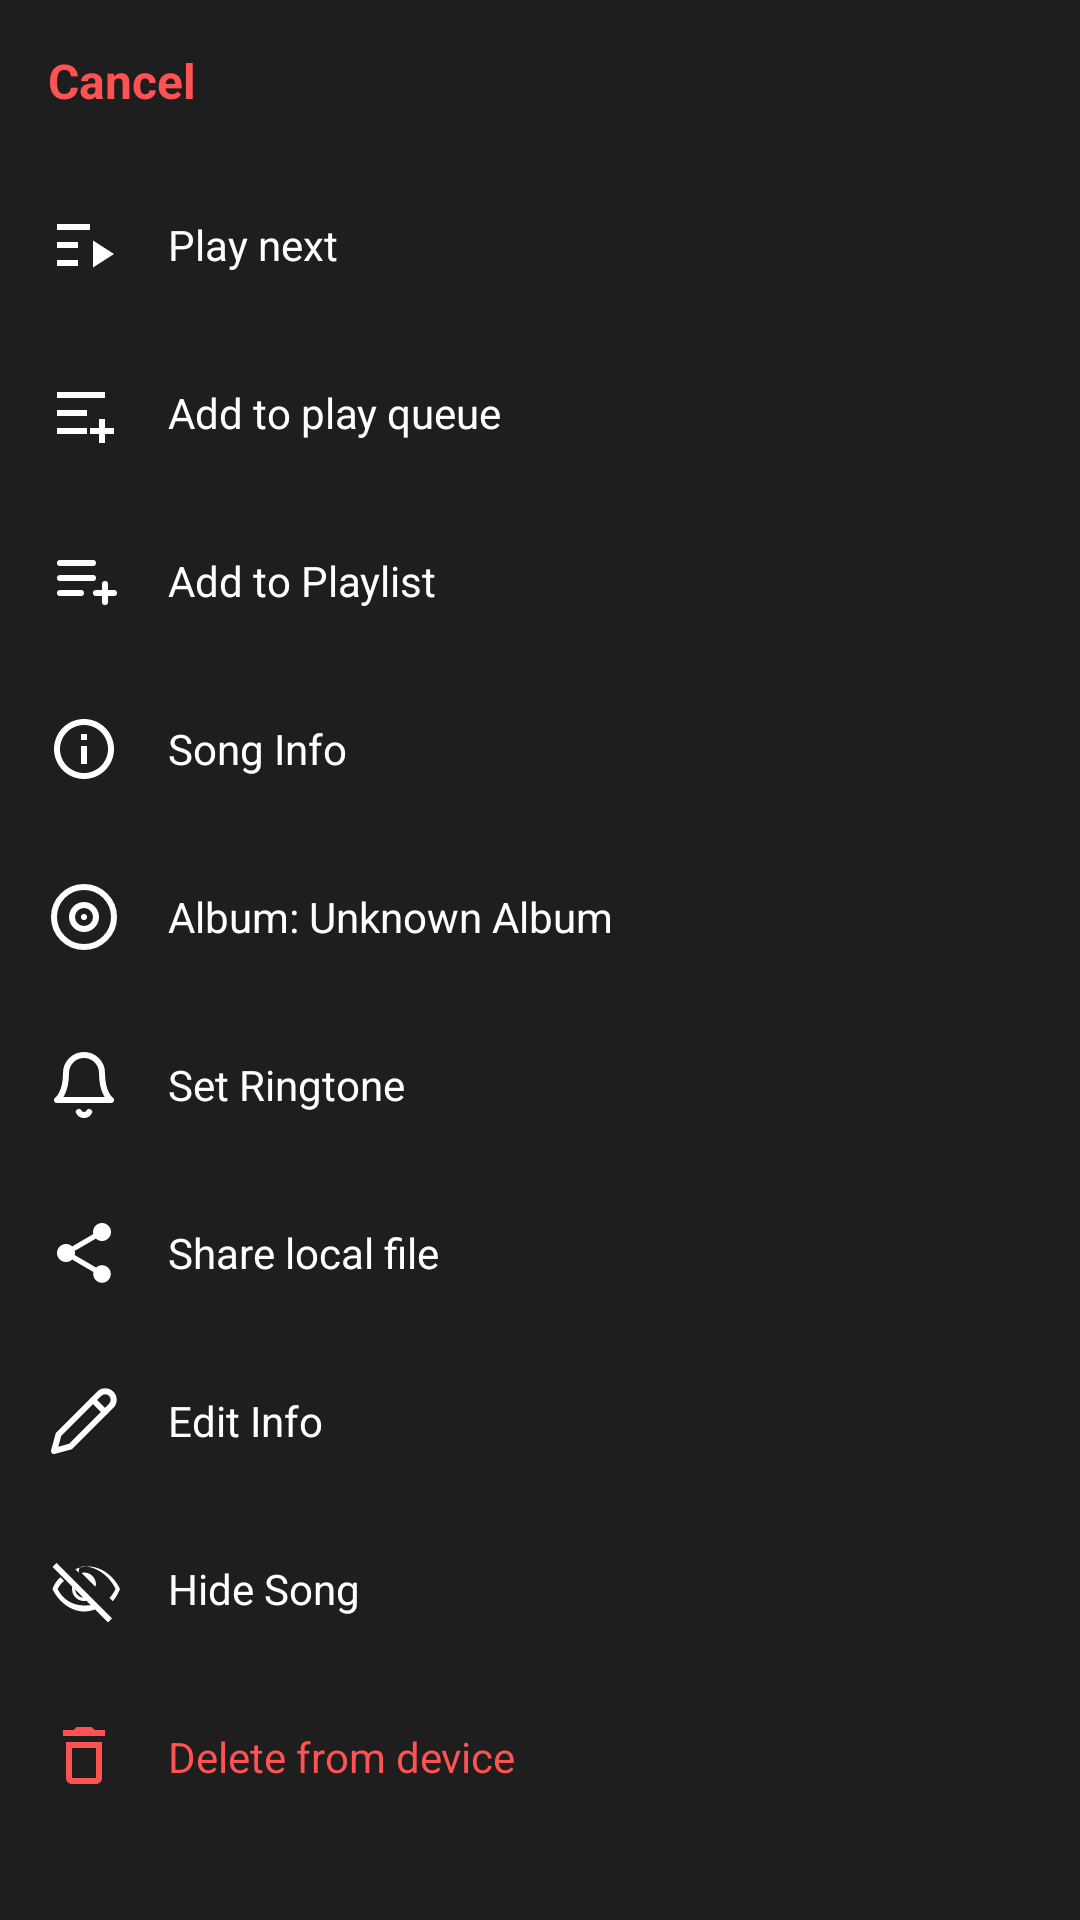

This screen was rendered from an Android layout file. Write that file and the resources it references.
<!-- AndroidManifest.xml: application theme Theme.Musicdeck -->
<!-- res/layout/layout_quick_actions_sheet.xml -->
<?xml version="1.0" encoding="utf-8"?>
<LinearLayout xmlns:android="http://schemas.android.com/apk/res/android"
    android:layout_width="match_parent"
    android:layout_height="wrap_content"
    android:orientation="vertical"
    android:background="#1E1E1E"
    android:paddingBottom="16dp">

    
    <TextView
        android:id="@+id/action_cancel"
        android:layout_width="match_parent"
        android:layout_height="wrap_content"
        android:text="Cancel"
        android:textColor="#FF5252"
        android:padding="16dp"
        android:textSize="16sp"
        android:textStyle="bold"
        android:background="?attr/selectableItemBackground"/>

    
    
    <TextView
        android:id="@+id/action_play_next"
        android:layout_width="match_parent"
        android:layout_height="wrap_content"
        android:text="Play next"
        android:textColor="#FFFFFF"
        android:padding="16dp"
        android:drawableStart="@drawable/ic_play_next"
        android:drawablePadding="16dp"
        android:drawableTint="#FFFFFF"
        android:background="?attr/selectableItemBackground"
        android:gravity="center_vertical"/>

    <TextView
        android:id="@+id/action_add_queue"
        android:layout_width="match_parent"
        android:layout_height="wrap_content"
        android:text="Add to play queue"
        android:textColor="#FFFFFF"
        android:padding="16dp"
        android:drawableStart="@drawable/ic_add_to_queue"
        android:drawablePadding="16dp"
        android:drawableTint="#FFFFFF"
        android:background="?attr/selectableItemBackground"
        android:gravity="center_vertical"/>

    <TextView
        android:id="@+id/action_add_playlist"
        android:layout_width="match_parent"
        android:layout_height="wrap_content"
        android:text="Add to Playlist"
        android:textColor="#FFFFFF"
        android:padding="16dp"
        android:drawableStart="@drawable/ic_playlist_add"
        android:drawablePadding="16dp"
        android:drawableTint="#FFFFFF"
        android:background="?attr/selectableItemBackground"
        android:gravity="center_vertical"/>

    <TextView
        android:id="@+id/action_song_info"
        android:layout_width="match_parent"
        android:layout_height="wrap_content"
        android:text="Song Info"
        android:textColor="#FFFFFF"
        android:padding="16dp"
        android:drawableStart="@drawable/ic_info_outline"
        android:drawablePadding="16dp"
        android:drawableTint="#FFFFFF"
        android:background="?attr/selectableItemBackground"
        android:gravity="center_vertical"/>

    <TextView
        android:id="@+id/action_album_info"
        android:layout_width="match_parent"
        android:layout_height="wrap_content"
        android:text="Album: Unknown Album"
        android:textColor="#FFFFFF"
        android:padding="16dp"
        android:drawableStart="@drawable/ic_album"
        android:drawablePadding="16dp"
        android:drawableTint="#FFFFFF"
        android:background="?attr/selectableItemBackground"
        android:gravity="center_vertical"/>

    <TextView
        android:id="@+id/action_ringtone"
        android:layout_width="match_parent"
        android:layout_height="wrap_content"
        android:text="Set Ringtone"
        android:textColor="#FFFFFF"
        android:padding="16dp"
        android:drawableStart="@drawable/ic_ringtone"
        android:drawablePadding="16dp"
        android:drawableTint="#FFFFFF"
        android:background="?attr/selectableItemBackground"
        android:gravity="center_vertical"/>

    <TextView
        android:id="@+id/action_share"
        android:layout_width="match_parent"
        android:layout_height="wrap_content"
        android:text="Share local file"
        android:textColor="#FFFFFF"
        android:padding="16dp"
        android:drawableStart="@drawable/ic_share"
        android:drawablePadding="16dp"
        android:drawableTint="#FFFFFF"
        android:background="?attr/selectableItemBackground"
        android:gravity="center_vertical"/>
        
    <TextView
        android:id="@+id/action_edit_info"
        android:layout_width="match_parent"
        android:layout_height="wrap_content"
        android:text="Edit Info"
        android:textColor="#FFFFFF"
        android:padding="16dp"
        android:drawableStart="@drawable/ic_edit"
        android:drawablePadding="16dp"
        android:drawableTint="#FFFFFF"
        android:background="?attr/selectableItemBackground"
        android:gravity="center_vertical"/>

    <TextView
        android:id="@+id/action_hide_song"
        android:layout_width="match_parent"
        android:layout_height="wrap_content"
        android:text="Hide Song"
        android:textColor="#FFFFFF"
        android:padding="16dp"
        android:drawableStart="@drawable/ic_hide_modern"
        android:drawablePadding="16dp"
        android:drawableTint="#FFFFFF"
        android:background="?attr/selectableItemBackground"
        android:gravity="center_vertical"/>

    <TextView
        android:id="@+id/action_unhide_song"
        android:layout_width="match_parent"
        android:layout_height="wrap_content"
        android:text="Unhide Song"
        android:textColor="#4CAF50"
        android:padding="16dp"
        android:drawableStart="@drawable/ic_unhide_modern"
        android:drawablePadding="16dp"
        android:drawableTint="#4CAF50"
        android:background="?attr/selectableItemBackground"
        android:gravity="center_vertical"
        android:visibility="gone"/>

    <TextView
        android:id="@+id/action_delete"
        android:layout_width="match_parent"
        android:layout_height="wrap_content"
        android:text="Delete from device"
        android:textColor="#FF5252"
        android:padding="16dp"
        android:drawableStart="@drawable/ic_trash_modern"
        android:drawablePadding="16dp"
        android:drawableTint="#FF5252"
        android:background="?attr/selectableItemBackground"
        android:gravity="center_vertical"/>
        
    <TextView
        android:id="@+id/action_remove"
        android:layout_width="match_parent"
        android:layout_height="wrap_content"
        android:text="Remove from playlist?"
        android:textColor="#FFFFFF"
        android:padding="16dp"
        android:drawableStart="@drawable/ic_delete"
        android:drawablePadding="16dp"
        android:drawableTint="#FFFFFF"
        android:background="?attr/selectableItemBackground"
        android:gravity="center_vertical"/>

</LinearLayout>
<!-- resources referenced by this layout -->
<resources>
  <!-- drawable ic_add_to_queue (drawable) -->
  <vector xmlns:android="http://schemas.android.com/apk/res/android"
      android:width="24dp"
      android:height="24dp"
      android:viewportWidth="24"
      android:viewportHeight="24">
      
      <path
          android:fillColor="#FFFFFFFF"
          android:pathData="M3,5h16v2H3V5z M3,11h10v2H3V11z M3,17h10v2H3V17z M17,14h2v3h3v2h-3v3h-2v-3h-3v-2h3V14z" />
  </vector>
  <!-- drawable ic_edit (drawable) -->
  <vector xmlns:android="http://schemas.android.com/apk/res/android"
      android:width="24dp"
      android:height="24dp"
      android:viewportWidth="24"
      android:viewportHeight="24">
      
      <path
          android:pathData="M17,3a2.83,2.83 0 1,1 4,4L7.5,20.5L2,22l1.5,-5.5L17,3z"
          android:strokeWidth="2.0"
          android:strokeColor="#FFFFFFFF"
          android:strokeLineCap="round"
          android:strokeLineJoin="round"/>
      <path
          android:pathData="M15,5l4,4"
          android:strokeWidth="2.0"
          android:strokeColor="#FFFFFFFF"
          android:strokeLineCap="round"
          android:strokeLineJoin="round"/>
  </vector>
  <!-- drawable ic_info_outline (drawable) -->
  <vector xmlns:android="http://schemas.android.com/apk/res/android"
      android:width="24dp"
      android:height="24dp"
      android:viewportWidth="24"
      android:viewportHeight="24">
    <path
        android:fillColor="#FFFFFFFF"
        android:pathData="M11,17h2v-6h-2v6zM12,2C6.48,2 2,6.48 2,12s4.48,10 10,10 10,-4.48 10,-10S17.52,2 12,2zM12,20c-4.41,0 -8,-3.59 -8,-8s3.59,-8 8,-8 8,3.59 8,8 -3.59,8 -8,8zM11,9h2L13,7h-2v2z"/>
  </vector>
  <!-- drawable ic_play_next (drawable) -->
  <vector xmlns:android="http://schemas.android.com/apk/res/android"
      android:width="24dp"
      android:height="24dp"
      android:viewportWidth="24"
      android:viewportHeight="24">
      
      <path
          android:fillColor="#FFFFFFFF"
          android:pathData="M3,5h11v2H3V5z M3,11h7v2H3V11z M3,17h7v2H3V17z M15,10.5l7,4.5l-7,4.5V10.5z" />
  </vector>
  <!-- drawable ic_ringtone (drawable) -->
  <vector xmlns:android="http://schemas.android.com/apk/res/android"
      android:width="24dp"
      android:height="24dp"
      android:viewportWidth="24"
      android:viewportHeight="24">
      
      <path
          android:pathData="M6,8a6,6 0 0,1 12,0c0,7 3,9 3,9H3s3,-2 3,-9"
          android:strokeWidth="2.0"
          android:strokeColor="#FFFFFFFF"
          android:strokeLineCap="round"
          android:strokeLineJoin="round"/>
      <path
          android:pathData="M10.3,21a1.94,1.94 0 0,0 3.4,0"
          android:strokeWidth="2.0"
          android:strokeColor="#FFFFFFFF"
          android:strokeLineCap="round"
          android:strokeLineJoin="round"/>
  </vector>
  <!-- drawable ic_trash_modern (drawable) -->
  <vector xmlns:android="http://schemas.android.com/apk/res/android"
      android:width="24dp"
      android:height="24dp"
      android:viewportWidth="24"
      android:viewportHeight="24">
      <path
          android:fillColor="#FF6B6B"
          android:pathData="M16,9v10H8V9H16 M14.5,2H9.5L8.5,3H5v2h14V3h-3.5L14.5,2z M18,7H6v12c0,1.1 0.9,2 2,2h8c1.1,0 2,-0.9 2,-2V7z"/>
  </vector>
  <!-- drawable ic_unhide_modern (drawable) -->
  <vector xmlns:android="http://schemas.android.com/apk/res/android"
      android:width="24dp"
      android:height="24dp"
      android:viewportWidth="24"
      android:viewportHeight="24">
      <path
          android:fillColor="#FFFFFF"
          android:pathData="M12,4.5C7,4.5 2.7,7.7 1,12c1.7,4.3 6,7.5 11,7.5s9.3,-3.2 11,-7.5c-1.7,-4.3 -6,-7.5 -11,-7.5zM12,17.5c-3.1,0 -6,-1.9 -7.5,-4.5C6,10.4 8.9,8.5 12,8.5s6,1.9 7.5,4.5c-1.5,2.6 -4.4,4.5 -7.5,4.5zM12,9.5c-1.4,0 -2.5,1.1 -2.5,2.5s1.1,2.5 2.5,2.5s2.5,-1.1 2.5,-2.5s-1.1,-2.5 -2.5,-2.5z" />
  </vector>
  <color name="colorViolet">#A78BFA</color>
  <color name="colorVioletDark">#7C3AED</color>
  <color name="black">#FF000000</color>
  <color name="pitchBlack">#000000</color>
  <color name="pitchBlackLight">#0D0D0D</color>
</resources>
